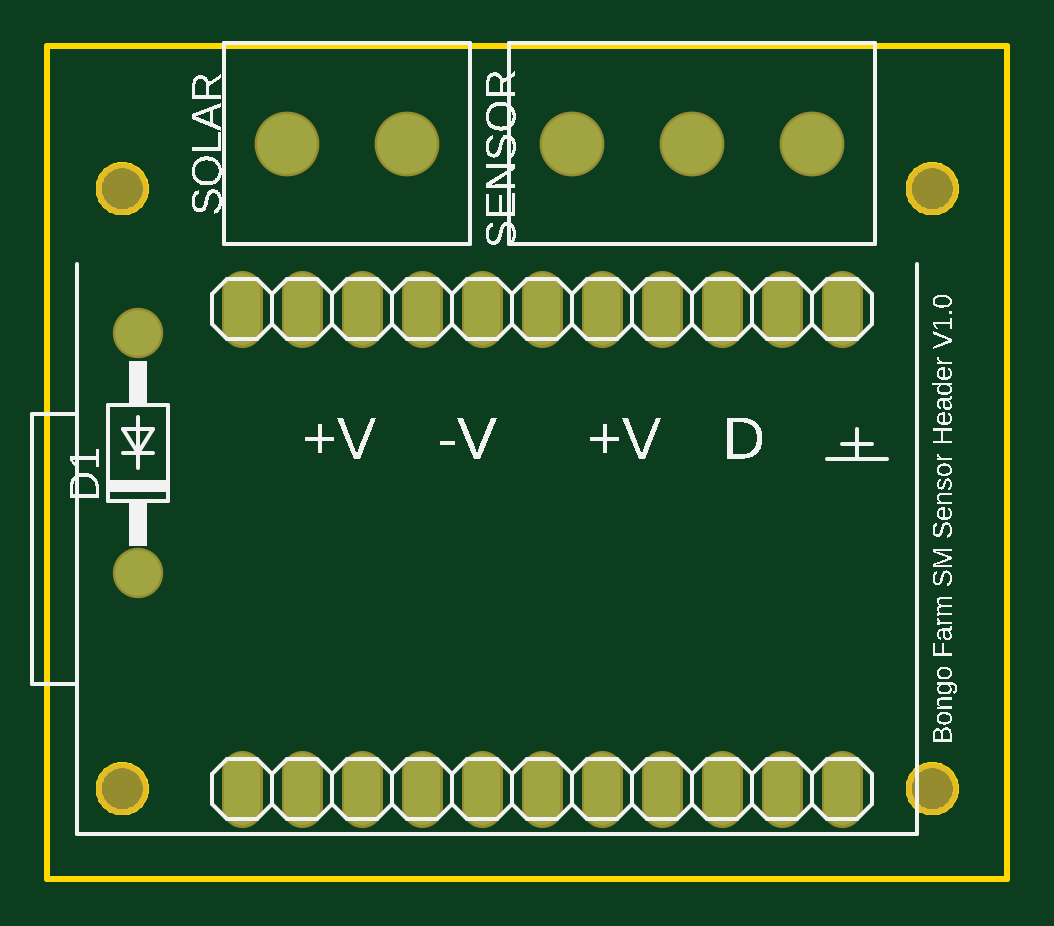
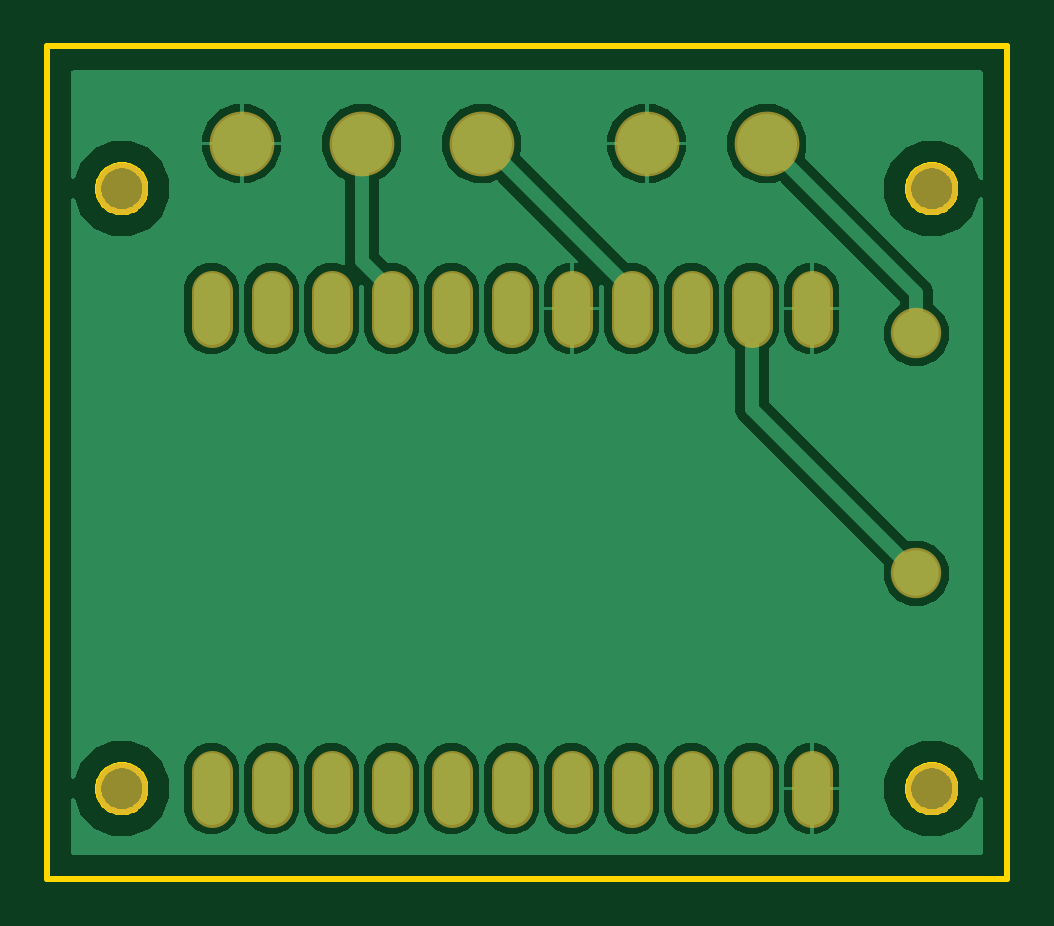
Circuit board: 6 layer files. Board 40.6 x 35.2 mm.
- bottom_copper: copper_bottom.gbr (16130 bytes)
- top_copper: copper_top.gbr (1173 bytes)
- outline: profile.gbr (5495 bytes)
- top_silk: silkscreen_top.gbr (78330 bytes)
- bottom_mask: soldermask_bottom.gbr (1276 bytes)
- top_mask: soldermask_top.gbr (1273 bytes)

=== bottom_copper: copper_bottom.gbr (16130 bytes, source omitted) ===
=== top_copper: copper_top.gbr ===
G04 EAGLE Gerber RS-274X export*
G75*
%MOMM*%
%FSLAX34Y34*%
%LPD*%
%INTop Copper*%
%IPPOS*%
%AMOC8*
5,1,8,0,0,1.08239X$1,22.5*%
G01*
G04 Define Apertures*
%ADD10C,1.524000*%
%ADD11C,2.540000*%
%ADD12C,1.930400*%
D10*
X82550Y233680D02*
X82550Y248920D01*
X107950Y248920D02*
X107950Y233680D01*
X133350Y233680D02*
X133350Y248920D01*
X158750Y248920D02*
X158750Y233680D01*
X184150Y233680D02*
X184150Y248920D01*
X209550Y248920D02*
X209550Y233680D01*
X234950Y233680D02*
X234950Y248920D01*
X260350Y248920D02*
X260350Y233680D01*
X285750Y233680D02*
X285750Y248920D01*
X311150Y248920D02*
X311150Y233680D01*
X336550Y233680D02*
X336550Y248920D01*
X82550Y45720D02*
X82550Y30480D01*
X107950Y30480D02*
X107950Y45720D01*
X133350Y45720D02*
X133350Y30480D01*
X158750Y30480D02*
X158750Y45720D01*
X184150Y45720D02*
X184150Y30480D01*
X209550Y30480D02*
X209550Y45720D01*
X234950Y45720D02*
X234950Y30480D01*
X260350Y30480D02*
X260350Y45720D01*
X285750Y45720D02*
X285750Y30480D01*
X311150Y30480D02*
X311150Y45720D01*
X336550Y45720D02*
X336550Y30480D01*
D11*
X323850Y311150D03*
X273050Y311150D03*
X222250Y311150D03*
X101600Y311150D03*
X152400Y311150D03*
D12*
X38262Y230888D03*
X38262Y129288D03*
M02*

=== outline: profile.gbr ===
G04 EAGLE Gerber RS-274X export*
G75*
%MOMM*%
%FSLAX34Y34*%
%LPD*%
%IN*%
%IPPOS*%
%AMOC8*
5,1,8,0,0,1.08239X$1,22.5*%
G01*
G04 Define Apertures*
%ADD10C,0.254000*%
D10*
X0Y0D02*
X406200Y0D01*
X406200Y352300D01*
X0Y352300D01*
X0Y0D01*
X41750Y37663D02*
X41674Y36794D01*
X41522Y35934D01*
X41296Y35090D01*
X40998Y34270D01*
X40629Y33478D01*
X40192Y32722D01*
X39691Y32007D01*
X39130Y31338D01*
X38512Y30720D01*
X37843Y30159D01*
X37128Y29658D01*
X36372Y29221D01*
X35580Y28852D01*
X34760Y28554D01*
X33916Y28328D01*
X33057Y28176D01*
X32187Y28100D01*
X31313Y28100D01*
X30444Y28176D01*
X29584Y28328D01*
X28740Y28554D01*
X27920Y28852D01*
X27128Y29221D01*
X26372Y29658D01*
X25657Y30159D01*
X24988Y30720D01*
X24370Y31338D01*
X23809Y32007D01*
X23308Y32722D01*
X22871Y33478D01*
X22502Y34270D01*
X22204Y35090D01*
X21978Y35934D01*
X21826Y36794D01*
X21750Y37663D01*
X21750Y38537D01*
X21826Y39407D01*
X21978Y40266D01*
X22204Y41110D01*
X22502Y41930D01*
X22871Y42722D01*
X23308Y43478D01*
X23809Y44193D01*
X24370Y44862D01*
X24988Y45480D01*
X25657Y46041D01*
X26372Y46542D01*
X27128Y46979D01*
X27920Y47348D01*
X28740Y47646D01*
X29584Y47872D01*
X30444Y48024D01*
X31313Y48100D01*
X32187Y48100D01*
X33057Y48024D01*
X33916Y47872D01*
X34760Y47646D01*
X35580Y47348D01*
X36372Y46979D01*
X37128Y46542D01*
X37843Y46041D01*
X38512Y45480D01*
X39130Y44862D01*
X39691Y44193D01*
X40192Y43478D01*
X40629Y42722D01*
X40998Y41930D01*
X41296Y41110D01*
X41522Y40266D01*
X41674Y39407D01*
X41750Y38537D01*
X41750Y37663D01*
X384650Y37663D02*
X384574Y36794D01*
X384422Y35934D01*
X384196Y35090D01*
X383898Y34270D01*
X383529Y33478D01*
X383092Y32722D01*
X382591Y32007D01*
X382030Y31338D01*
X381412Y30720D01*
X380743Y30159D01*
X380028Y29658D01*
X379272Y29221D01*
X378480Y28852D01*
X377660Y28554D01*
X376816Y28328D01*
X375957Y28176D01*
X375087Y28100D01*
X374213Y28100D01*
X373344Y28176D01*
X372484Y28328D01*
X371640Y28554D01*
X370820Y28852D01*
X370028Y29221D01*
X369272Y29658D01*
X368557Y30159D01*
X367888Y30720D01*
X367270Y31338D01*
X366709Y32007D01*
X366208Y32722D01*
X365771Y33478D01*
X365402Y34270D01*
X365104Y35090D01*
X364878Y35934D01*
X364726Y36794D01*
X364650Y37663D01*
X364650Y38537D01*
X364726Y39407D01*
X364878Y40266D01*
X365104Y41110D01*
X365402Y41930D01*
X365771Y42722D01*
X366208Y43478D01*
X366709Y44193D01*
X367270Y44862D01*
X367888Y45480D01*
X368557Y46041D01*
X369272Y46542D01*
X370028Y46979D01*
X370820Y47348D01*
X371640Y47646D01*
X372484Y47872D01*
X373344Y48024D01*
X374213Y48100D01*
X375087Y48100D01*
X375957Y48024D01*
X376816Y47872D01*
X377660Y47646D01*
X378480Y47348D01*
X379272Y46979D01*
X380028Y46542D01*
X380743Y46041D01*
X381412Y45480D01*
X382030Y44862D01*
X382591Y44193D01*
X383092Y43478D01*
X383529Y42722D01*
X383898Y41930D01*
X384196Y41110D01*
X384422Y40266D01*
X384574Y39407D01*
X384650Y38537D01*
X384650Y37663D01*
X384650Y291663D02*
X384574Y290794D01*
X384422Y289934D01*
X384196Y289090D01*
X383898Y288270D01*
X383529Y287478D01*
X383092Y286722D01*
X382591Y286007D01*
X382030Y285338D01*
X381412Y284720D01*
X380743Y284159D01*
X380028Y283658D01*
X379272Y283221D01*
X378480Y282852D01*
X377660Y282554D01*
X376816Y282328D01*
X375957Y282176D01*
X375087Y282100D01*
X374213Y282100D01*
X373344Y282176D01*
X372484Y282328D01*
X371640Y282554D01*
X370820Y282852D01*
X370028Y283221D01*
X369272Y283658D01*
X368557Y284159D01*
X367888Y284720D01*
X367270Y285338D01*
X366709Y286007D01*
X366208Y286722D01*
X365771Y287478D01*
X365402Y288270D01*
X365104Y289090D01*
X364878Y289934D01*
X364726Y290794D01*
X364650Y291663D01*
X364650Y292537D01*
X364726Y293407D01*
X364878Y294266D01*
X365104Y295110D01*
X365402Y295930D01*
X365771Y296722D01*
X366208Y297478D01*
X366709Y298193D01*
X367270Y298862D01*
X367888Y299480D01*
X368557Y300041D01*
X369272Y300542D01*
X370028Y300979D01*
X370820Y301348D01*
X371640Y301646D01*
X372484Y301872D01*
X373344Y302024D01*
X374213Y302100D01*
X375087Y302100D01*
X375957Y302024D01*
X376816Y301872D01*
X377660Y301646D01*
X378480Y301348D01*
X379272Y300979D01*
X380028Y300542D01*
X380743Y300041D01*
X381412Y299480D01*
X382030Y298862D01*
X382591Y298193D01*
X383092Y297478D01*
X383529Y296722D01*
X383898Y295930D01*
X384196Y295110D01*
X384422Y294266D01*
X384574Y293407D01*
X384650Y292537D01*
X384650Y291663D01*
X41750Y291663D02*
X41674Y290794D01*
X41522Y289934D01*
X41296Y289090D01*
X40998Y288270D01*
X40629Y287478D01*
X40192Y286722D01*
X39691Y286007D01*
X39130Y285338D01*
X38512Y284720D01*
X37843Y284159D01*
X37128Y283658D01*
X36372Y283221D01*
X35580Y282852D01*
X34760Y282554D01*
X33916Y282328D01*
X33057Y282176D01*
X32187Y282100D01*
X31313Y282100D01*
X30444Y282176D01*
X29584Y282328D01*
X28740Y282554D01*
X27920Y282852D01*
X27128Y283221D01*
X26372Y283658D01*
X25657Y284159D01*
X24988Y284720D01*
X24370Y285338D01*
X23809Y286007D01*
X23308Y286722D01*
X22871Y287478D01*
X22502Y288270D01*
X22204Y289090D01*
X21978Y289934D01*
X21826Y290794D01*
X21750Y291663D01*
X21750Y292537D01*
X21826Y293407D01*
X21978Y294266D01*
X22204Y295110D01*
X22502Y295930D01*
X22871Y296722D01*
X23308Y297478D01*
X23809Y298193D01*
X24370Y298862D01*
X24988Y299480D01*
X25657Y300041D01*
X26372Y300542D01*
X27128Y300979D01*
X27920Y301348D01*
X28740Y301646D01*
X29584Y301872D01*
X30444Y302024D01*
X31313Y302100D01*
X32187Y302100D01*
X33057Y302024D01*
X33916Y301872D01*
X34760Y301646D01*
X35580Y301348D01*
X36372Y300979D01*
X37128Y300542D01*
X37843Y300041D01*
X38512Y299480D01*
X39130Y298862D01*
X39691Y298193D01*
X40192Y297478D01*
X40629Y296722D01*
X40998Y295930D01*
X41296Y295110D01*
X41522Y294266D01*
X41674Y293407D01*
X41750Y292537D01*
X41750Y291663D01*
M02*

=== top_silk: silkscreen_top.gbr (78330 bytes, source omitted) ===
=== bottom_mask: soldermask_bottom.gbr ===
G04 EAGLE Gerber RS-274X export*
G75*
%MOMM*%
%FSLAX34Y34*%
%LPD*%
%INSoldermask Bottom*%
%IPPOS*%
%AMOC8*
5,1,8,0,0,1.08239X$1,22.5*%
G01*
G04 Define Apertures*
%ADD10C,2.203200*%
%ADD11C,1.727200*%
%ADD12C,2.743200*%
%ADD13C,2.133600*%
D10*
X31750Y38100D03*
X374650Y38100D03*
X374650Y292100D03*
X31750Y292100D03*
D11*
X82550Y248920D02*
X82550Y233680D01*
X107950Y233680D02*
X107950Y248920D01*
X133350Y248920D02*
X133350Y233680D01*
X158750Y233680D02*
X158750Y248920D01*
X184150Y248920D02*
X184150Y233680D01*
X209550Y233680D02*
X209550Y248920D01*
X234950Y248920D02*
X234950Y233680D01*
X260350Y233680D02*
X260350Y248920D01*
X285750Y248920D02*
X285750Y233680D01*
X311150Y233680D02*
X311150Y248920D01*
X336550Y248920D02*
X336550Y233680D01*
X82550Y45720D02*
X82550Y30480D01*
X107950Y30480D02*
X107950Y45720D01*
X133350Y45720D02*
X133350Y30480D01*
X158750Y30480D02*
X158750Y45720D01*
X184150Y45720D02*
X184150Y30480D01*
X209550Y30480D02*
X209550Y45720D01*
X234950Y45720D02*
X234950Y30480D01*
X260350Y30480D02*
X260350Y45720D01*
X285750Y45720D02*
X285750Y30480D01*
X311150Y30480D02*
X311150Y45720D01*
X336550Y45720D02*
X336550Y30480D01*
D12*
X323850Y311150D03*
X273050Y311150D03*
X222250Y311150D03*
X101600Y311150D03*
X152400Y311150D03*
D13*
X38262Y230888D03*
X38262Y129288D03*
M02*

=== top_mask: soldermask_top.gbr ===
G04 EAGLE Gerber RS-274X export*
G75*
%MOMM*%
%FSLAX34Y34*%
%LPD*%
%INSoldermask Top*%
%IPPOS*%
%AMOC8*
5,1,8,0,0,1.08239X$1,22.5*%
G01*
G04 Define Apertures*
%ADD10C,2.203200*%
%ADD11C,1.727200*%
%ADD12C,2.743200*%
%ADD13C,2.133600*%
D10*
X31750Y38100D03*
X374650Y38100D03*
X374650Y292100D03*
X31750Y292100D03*
D11*
X82550Y248920D02*
X82550Y233680D01*
X107950Y233680D02*
X107950Y248920D01*
X133350Y248920D02*
X133350Y233680D01*
X158750Y233680D02*
X158750Y248920D01*
X184150Y248920D02*
X184150Y233680D01*
X209550Y233680D02*
X209550Y248920D01*
X234950Y248920D02*
X234950Y233680D01*
X260350Y233680D02*
X260350Y248920D01*
X285750Y248920D02*
X285750Y233680D01*
X311150Y233680D02*
X311150Y248920D01*
X336550Y248920D02*
X336550Y233680D01*
X82550Y45720D02*
X82550Y30480D01*
X107950Y30480D02*
X107950Y45720D01*
X133350Y45720D02*
X133350Y30480D01*
X158750Y30480D02*
X158750Y45720D01*
X184150Y45720D02*
X184150Y30480D01*
X209550Y30480D02*
X209550Y45720D01*
X234950Y45720D02*
X234950Y30480D01*
X260350Y30480D02*
X260350Y45720D01*
X285750Y45720D02*
X285750Y30480D01*
X311150Y30480D02*
X311150Y45720D01*
X336550Y45720D02*
X336550Y30480D01*
D12*
X323850Y311150D03*
X273050Y311150D03*
X222250Y311150D03*
X101600Y311150D03*
X152400Y311150D03*
D13*
X38262Y230888D03*
X38262Y129288D03*
M02*

